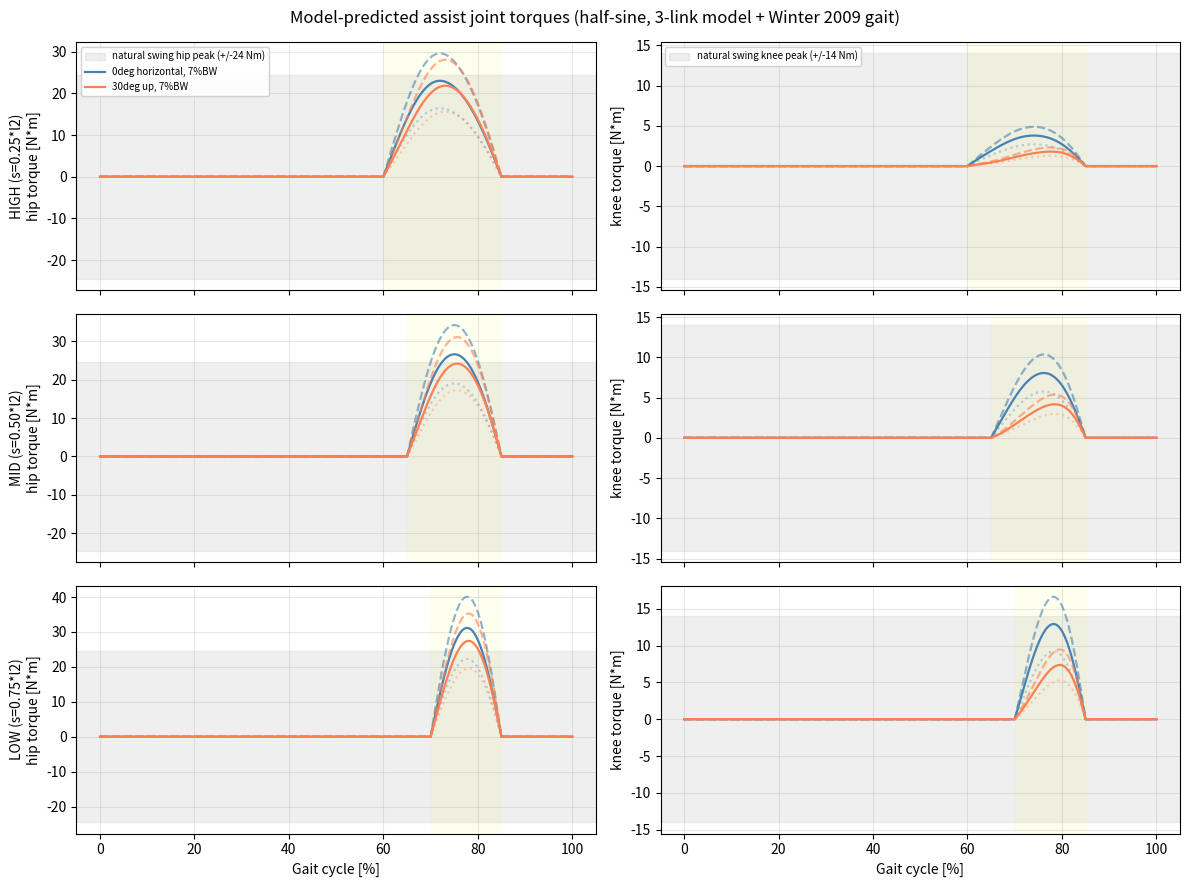

This figure's Python source: (Note: this script raises an exception after producing the figure.)
"""
Model-based prediction of shank-level cable-driven assist torques.

3-link planar biomechanical model with Winter 2009 normative gait trajectory.
For each (attachment_position, force_direction, force_magnitude) combination,
compute the hip and knee torque contribution from a half-sine phase-triggered
cable force profile, and compare against natural gait peak joint moments.

Conventions follow docs/paper/biomechanical_model.md:
  - Origin at hip joint. x = forward (walking direction), y = upward.
  - Absolute angle theta_i measured from downward vertical, CCW positive.
  - phi_hip = theta1,  phi_knee = theta1 - theta2,  phi_ankle = theta2 - theta3 + pi/2
  - Cable direction fixed in LAB frame at neutral standing pose (first-order
    approximation; exact time-varying direction would require pulley position).

Usage:
    python model_prediction.py

Outputs (written to same directory):
    model_prediction.png, .pdf    : 3x2 torque figure
    model_prediction_moment_arm.png : effective moment-arm figure
    model_prediction_summary.txt  : printed numerical summary
"""

import numpy as np
import matplotlib.pyplot as plt
from scipy.interpolate import CubicSpline
import os

# ==============================================================
# 1. Subject + segment parameters (70 kg, 1.75 m, Winter 2009)
# ==============================================================
BW_kg = 70.0
BW_N = BW_kg * 9.81                 # ~ 686.7 N
m1, m2, m3 = 7.000, 3.255, 1.015    # thigh, shank, foot mass (kg)
l1, l2, l3 = 0.4288, 0.4305, 0.2660 # segment lengths (m)

# Natural swing-phase peak joint moments (Winter 2009, ~N*m/kg scaled)
# Hip flexion peak during swing initiation: ~0.35 N*m/kg
# Knee flexion peak in early swing: ~0.20 N*m/kg
# Knee extension peak in terminal swing (eccentric): ~0.15 N*m/kg
NAT_HIP_FLEX_PEAK  = 0.35 * BW_kg   # ~24.5 N*m
NAT_KNEE_FLEX_PEAK = 0.20 * BW_kg   # ~14 N*m
NAT_KNEE_EXT_PEAK  = 0.15 * BW_kg   # ~10.5 N*m
NAT_HIP_REF  = NAT_HIP_FLEX_PEAK
NAT_KNEE_REF = NAT_KNEE_FLEX_PEAK   # use the larger of the two for comparison band

# ==============================================================
# 2. Winter 2009 normative gait kinematics (clinical angles, deg)
#    Digitized from standard tables; flexion + / extension -
# ==============================================================
gait_pct_key = np.array([0, 10, 20, 30, 40, 50, 60, 70, 75, 80, 90, 100])
hip_key   = np.array([25, 15,  5, -5, -10, -15, -10,  15, 25, 28, 28, 25])
knee_key  = np.array([ 5, 18, 10,  5,   5,  10,  40,  62, 65, 55, 15,  5])
ankle_key = np.array([-5,  0,  5,  8,  10,   0, -15,  -8, -5, -2, -5, -5])

cs_hip   = CubicSpline(gait_pct_key, np.deg2rad(hip_key),   bc_type='periodic')
cs_knee  = CubicSpline(gait_pct_key, np.deg2rad(knee_key),  bc_type='periodic')
cs_ankle = CubicSpline(gait_pct_key, np.deg2rad(ankle_key), bc_type='periodic')

gc = np.linspace(0, 100, 501)
phi_hip   = cs_hip(gc)
phi_knee  = cs_knee(gc)
phi_ankle = cs_ankle(gc)

theta1 = phi_hip
theta2 = theta1 - phi_knee
theta3 = theta2 - phi_ankle + np.pi/2

# ==============================================================
# 3. Assist configurations
# ==============================================================
positions = {'HIGH': 0.25, 'MID': 0.50, 'LOW': 0.75}
directions_deg = {'0deg_horizontal': 0, '30deg_up': 30}
magnitudes_pct = [5, 7, 9]   # % raw body weight

# onset / release windows per position (% gait cycle)
# Release fixed at 85%GC across all positions (hip-moment deceleration onset);
# only onset shifts to match each attachment's knee-flexion vs knee-extension role.
profile_windows = {'HIGH': (60, 85), 'MID': (65, 85), 'LOW': (70, 85)}

# ==============================================================
# 4. Kinematic + torque functions
# ==============================================================
def attachment_world(s, th1, th2):
    x = l1*np.sin(th1) + s*np.sin(th2)
    y = -l1*np.cos(th1) - s*np.cos(th2)
    return x, y

def knee_world(th1):
    return l1*np.sin(th1), -l1*np.cos(th1)

def cable_torques_at_peak(s, dir_deg, F_peak):
    """Torques at each gait-cycle sample assuming full F_peak cable tension.
    Direction is constant in lab frame (neutral-pose approximation)."""
    d_rad = np.deg2rad(dir_deg)
    Fx = F_peak * np.cos(d_rad)
    Fy = F_peak * np.sin(d_rad)
    ax, ay = attachment_world(s, theta1, theta2)
    kx, ky = knee_world(theta1)
    # Hip torque (origin at hip)
    tau_hip = ax*Fy - ay*Fx
    # Knee torque
    tau_knee = (ax - kx)*Fy - (ay - ky)*Fx
    return tau_hip, tau_knee

def half_sine_envelope(onset_pct, release_pct):
    env = np.zeros_like(gc)
    mask = (gc >= onset_pct) & (gc <= release_pct)
    t_norm = (gc[mask] - onset_pct) / (release_pct - onset_pct)
    env[mask] = np.sin(np.pi * t_norm)
    return env

# ==============================================================
# 5. Compute all combinations
# ==============================================================
results = {}
for pos_name, s_ratio in positions.items():
    s = s_ratio * l2
    onset, release = profile_windows[pos_name]
    env = half_sine_envelope(onset, release)
    for dir_name, dir_deg in directions_deg.items():
        for mag_pct in magnitudes_pct:
            F_peak = BW_N * mag_pct / 100.0
            tau_hip_peakcable, tau_knee_peakcable = cable_torques_at_peak(s, dir_deg, F_peak)
            tau_hip_profile  = tau_hip_peakcable  * env
            tau_knee_profile = tau_knee_peakcable * env
            key = (pos_name, dir_name, mag_pct)
            # metric: peak absolute torque magnitude during profile window
            pk_hip  = np.max(np.abs(tau_hip_profile))
            pk_knee = np.max(np.abs(tau_knee_profile))
            impulse_hip  = np.trapz(tau_hip_profile,  gc/100.0)  # area in N*m per cycle-fraction
            impulse_knee = np.trapz(tau_knee_profile, gc/100.0)
            results[key] = dict(
                tau_hip=tau_hip_profile, tau_knee=tau_knee_profile,
                F_peak=F_peak, peak_hip=pk_hip, peak_knee=pk_knee,
                impulse_hip=impulse_hip, impulse_knee=impulse_knee,
            )

# ==============================================================
# 6. Main figure: 3 (positions) x 2 (hip/knee torque) panels
# ==============================================================
fig, axes = plt.subplots(3, 2, figsize=(12, 9), sharex=True)
fig.suptitle('Model-predicted assist joint torques (half-sine, 3-link model + Winter 2009 gait)',
             fontsize=12)

pos_order = ['HIGH', 'MID', 'LOW']
dir_colors = {'0deg_horizontal': 'steelblue', '30deg_up': 'coral'}
mag_alpha  = {5: 0.35, 7: 1.0, 9: 0.6}
mag_style  = {5: ':',  7: '-', 9: '--'}

for row, pos_name in enumerate(pos_order):
    ax_hip  = axes[row, 0]
    ax_knee = axes[row, 1]

    # Natural peak reference bands
    ax_hip.axhspan(-NAT_HIP_REF, NAT_HIP_REF, color='gray', alpha=0.12,
                   label=f'natural swing hip peak (+/-{NAT_HIP_REF:.0f} Nm)')
    ax_knee.axhspan(-NAT_KNEE_REF, NAT_KNEE_REF, color='gray', alpha=0.12,
                    label=f'natural swing knee peak (+/-{NAT_KNEE_REF:.0f} Nm)')

    # Shade profile window
    on, off = profile_windows[pos_name]
    ax_hip.axvspan(on, off, color='yellow', alpha=0.06)
    ax_knee.axvspan(on, off, color='yellow', alpha=0.06)

    for dir_name in ['0deg_horizontal', '30deg_up']:
        for mag in magnitudes_pct:
            r = results[(pos_name, dir_name, mag)]
            lbl = f'{dir_name.replace("_"," ")}, {mag}%BW' if row == 0 and mag == 7 else None
            ax_hip.plot(gc, r['tau_hip'], color=dir_colors[dir_name],
                         linestyle=mag_style[mag], alpha=mag_alpha[mag], lw=1.6, label=lbl)
            ax_knee.plot(gc, r['tau_knee'], color=dir_colors[dir_name],
                          linestyle=mag_style[mag], alpha=mag_alpha[mag], lw=1.6)

    ax_hip.set_ylabel(f'{pos_name} (s={positions[pos_name]:.2f}*l2)\nhip torque [N*m]')
    ax_knee.set_ylabel('knee torque [N*m]')
    ax_hip.grid(alpha=0.3); ax_knee.grid(alpha=0.3)
    if row == 0:
        ax_hip.legend(fontsize=7, loc='upper left', framealpha=0.9)
        ax_knee.legend(fontsize=7, loc='upper left', framealpha=0.9)

axes[-1, 0].set_xlabel('Gait cycle [%]')
axes[-1, 1].set_xlabel('Gait cycle [%]')
plt.tight_layout()
HERE = os.path.dirname(os.path.abspath(__file__))
plt.savefig(os.path.join(HERE, 'model_prediction.png'), dpi=150, bbox_inches='tight')
plt.savefig(os.path.join(HERE, 'model_prediction.pdf'), bbox_inches='tight')
plt.close(fig)

# ==============================================================
# 7. Effective moment-arm figure (hip vs knee) across gait cycle
# ==============================================================
fig2, axes2 = plt.subplots(1, 2, figsize=(12, 4.5), sharex=True)
for pos_name, s_ratio in positions.items():
    s = s_ratio * l2
    for dir_name, dir_deg in directions_deg.items():
        # unit torque (F_peak = 1 N) to get moment arm in m
        th, tk = cable_torques_at_peak(s, dir_deg, 1.0)
        lbl = f'{pos_name}, {dir_name.replace("_"," ")}'
        ls = '-' if dir_name == '0deg_horizontal' else '--'
        c  = {'HIGH':'tab:blue','MID':'tab:green','LOW':'tab:red'}[pos_name]
        axes2[0].plot(gc, th, ls, color=c, label=lbl, lw=1.4)
        axes2[1].plot(gc, tk, ls, color=c, label=lbl, lw=1.4)
axes2[0].set_title('Effective hip moment arm d_hip [m]  (torque per N cable tension)')
axes2[1].set_title('Effective knee moment arm d_knee [m]')
for a in axes2:
    a.set_xlabel('Gait cycle [%]')
    a.grid(alpha=0.3)
    a.legend(fontsize=7, loc='best')
plt.tight_layout()
plt.savefig(os.path.join(HERE, 'model_prediction_moment_arm.png'), dpi=150, bbox_inches='tight')
plt.close(fig2)

# ==============================================================
# 8. Numerical summary
# ==============================================================
lines = []
lines.append("="*78)
lines.append(f" 3-link model prediction -- 70 kg subject, Winter 2009 gait")
lines.append(f" Natural swing peak hip flexion  moment: ~{NAT_HIP_FLEX_PEAK:.1f} Nm")
lines.append(f" Natural swing peak knee flexion moment: ~{NAT_KNEE_FLEX_PEAK:.1f} Nm")
lines.append(f" Natural swing peak knee extension moment: ~{NAT_KNEE_EXT_PEAK:.1f} Nm")
lines.append("="*78)
lines.append(f"{'Pos':<5} {'Direction':<17} {'F_peak(N)':>9}  "
             f"{'peak_|tau_hip|':>14} ({'%natHip':>7})  "
             f"{'peak_|tau_knee|':>15} ({'%natKneeF':>9})")
lines.append("-"*78)
for pos_name in pos_order:
    for dir_name in ['0deg_horizontal', '30deg_up']:
        for mag in magnitudes_pct:
            r = results[(pos_name, dir_name, mag)]
            lines.append(
                f"{pos_name:<5} {dir_name:<17} {r['F_peak']:>9.1f}  "
                f"{r['peak_hip']:>14.2f} ({100*r['peak_hip']/NAT_HIP_REF:>6.1f}%)  "
                f"{r['peak_knee']:>15.2f} ({100*r['peak_knee']/NAT_KNEE_REF:>8.1f}%)"
            )
    lines.append("-"*78)

lines.append("")
lines.append("Interpretation:")
lines.append(" - HIGH attachment dominated by HIP moment (short knee lever).")
lines.append(" - LOW attachment dominated by KNEE moment (long knee lever).")
lines.append(" - 0deg (forward) produces larger knee extension torque than 30deg (up) for")
lines.append("   the same cable tension; 30deg adds a lifting component at the hip.")
lines.append(" - 'Partial assist' guideline (20-60% of natural peak) is the characterization")
lines.append("   sweet spot; values >80% approach replacement rather than modulation.")

summary_txt = "\n".join(lines)
with open(os.path.join(HERE, 'model_prediction_summary.txt'), 'w') as f:
    f.write(summary_txt)
print(summary_txt)
